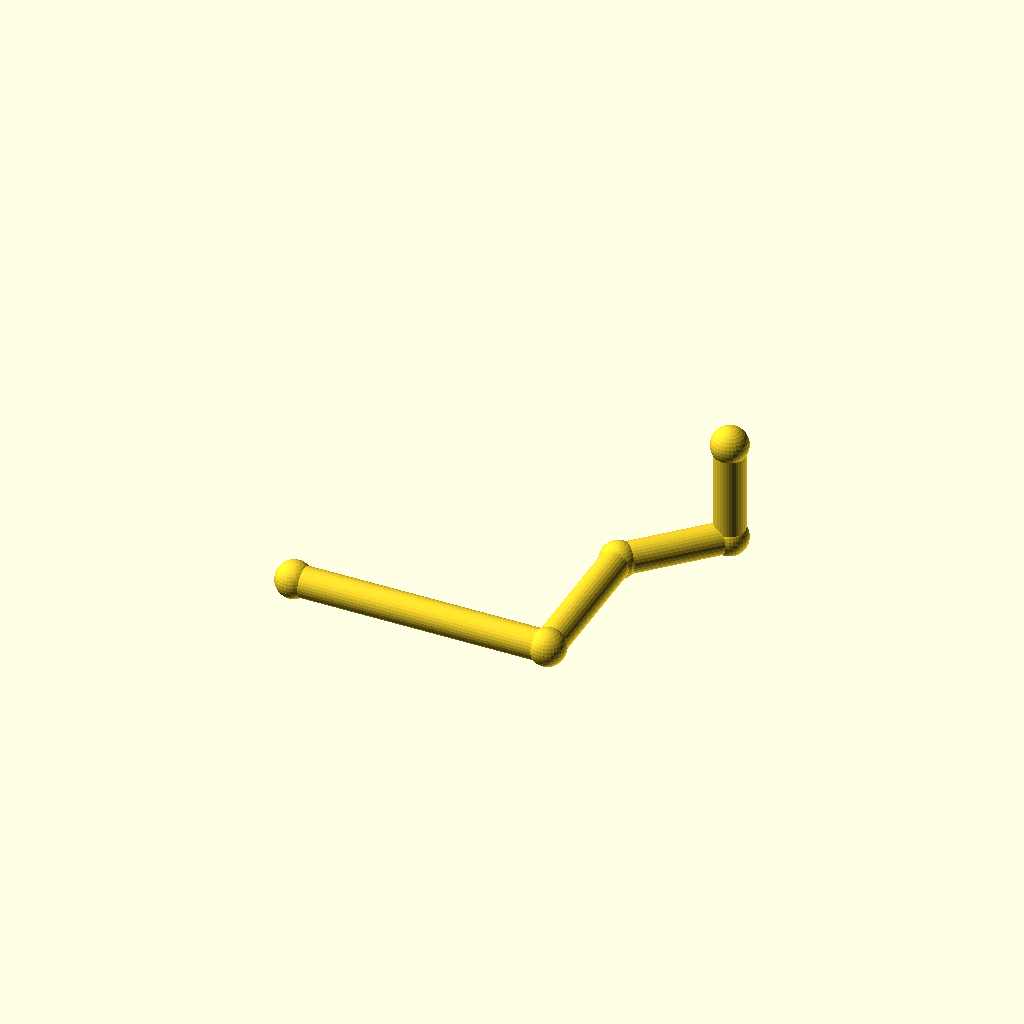
Cell 1: the model at its default parameters.
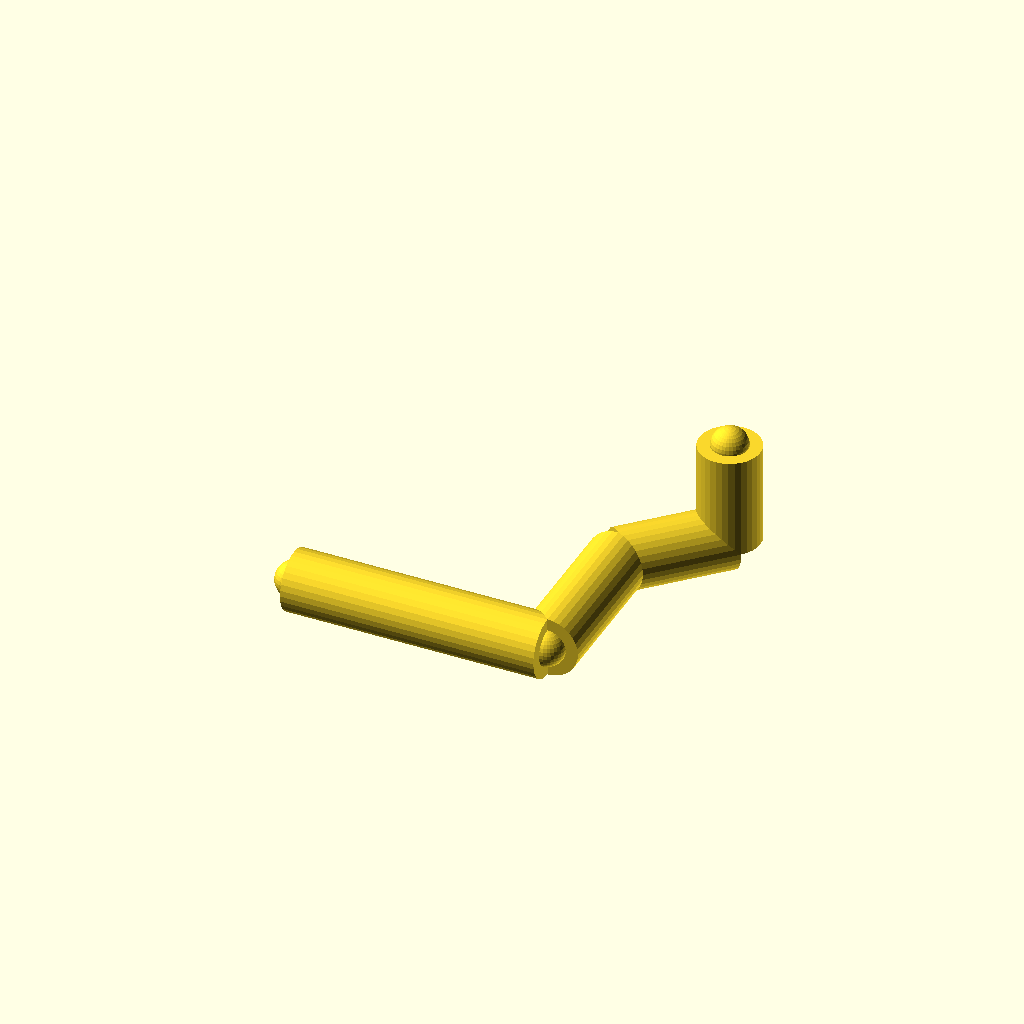
Cell 2: the same model with pipe_r = 12.
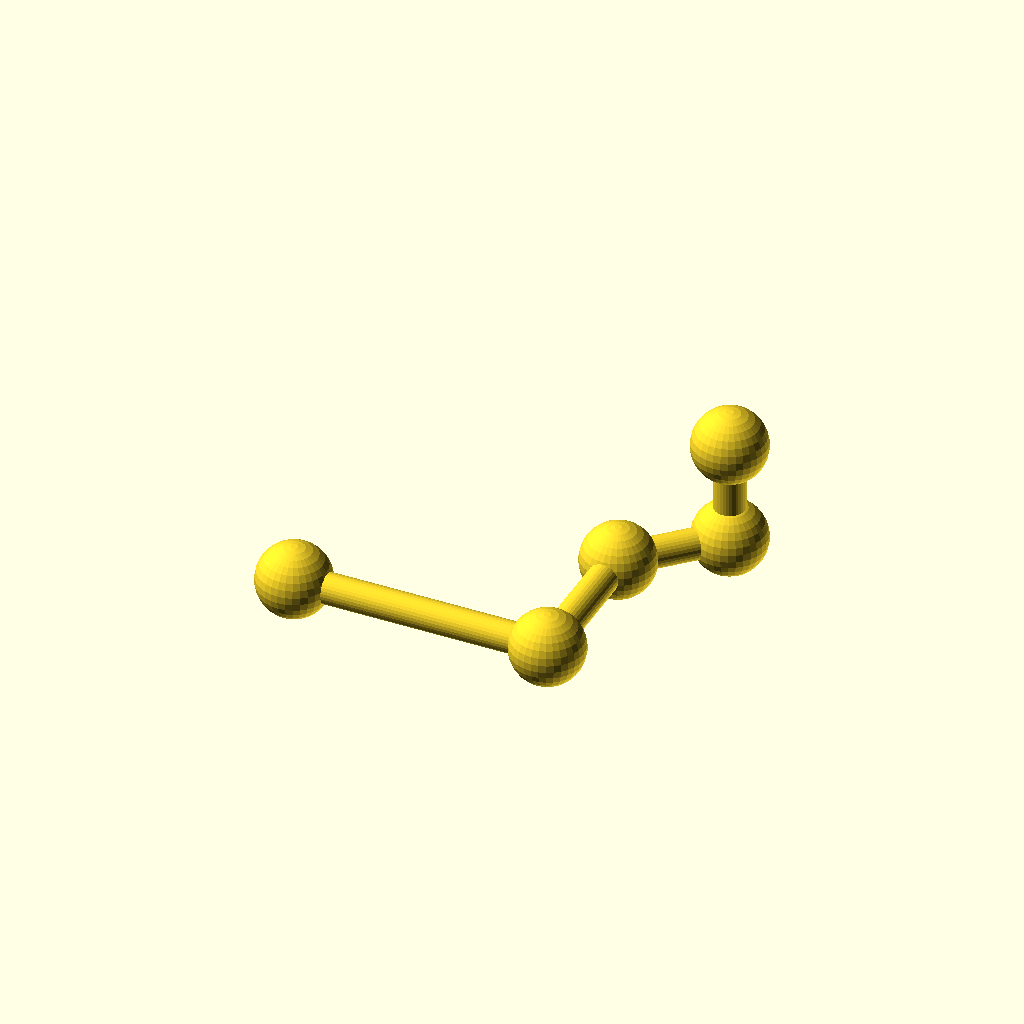
Cell 3: joint_r = 14.4 (everything else at default).
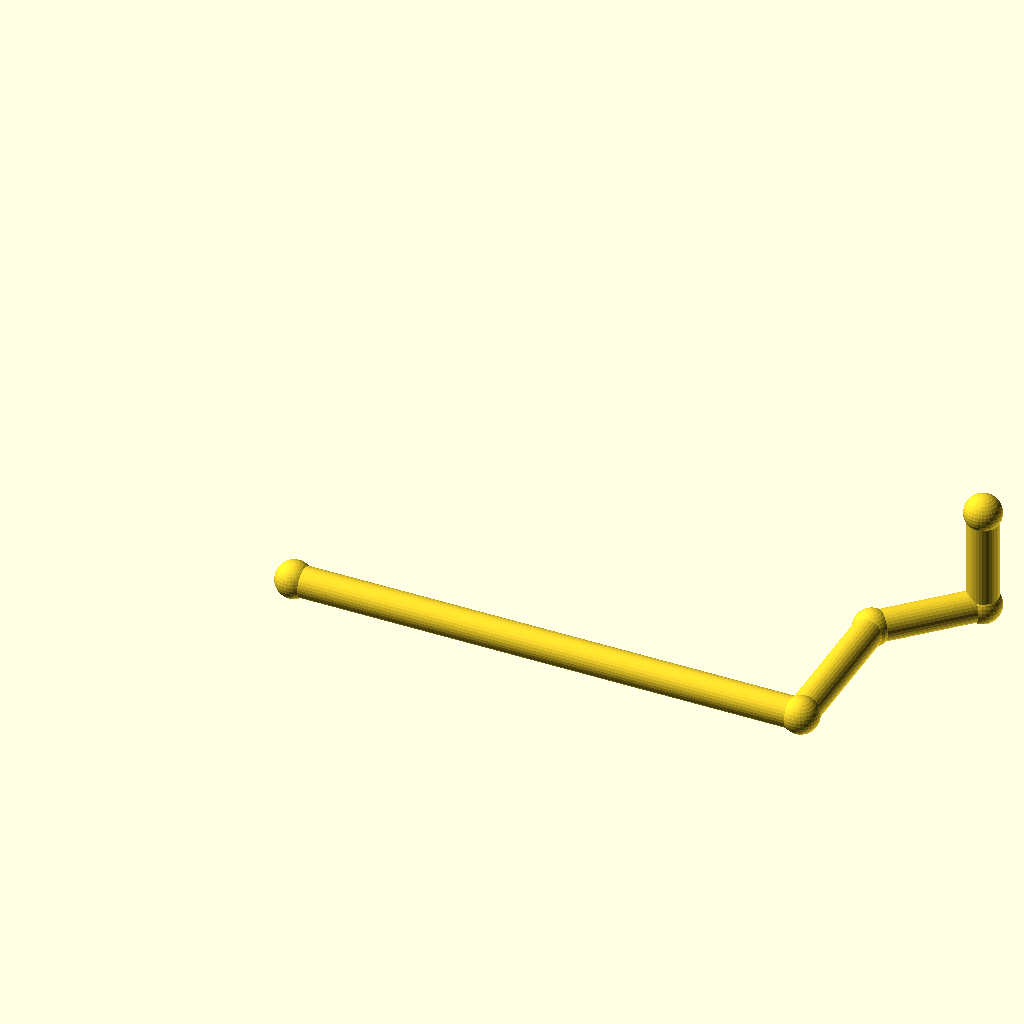
Cell 4: run_a = 200 (everything else at default).
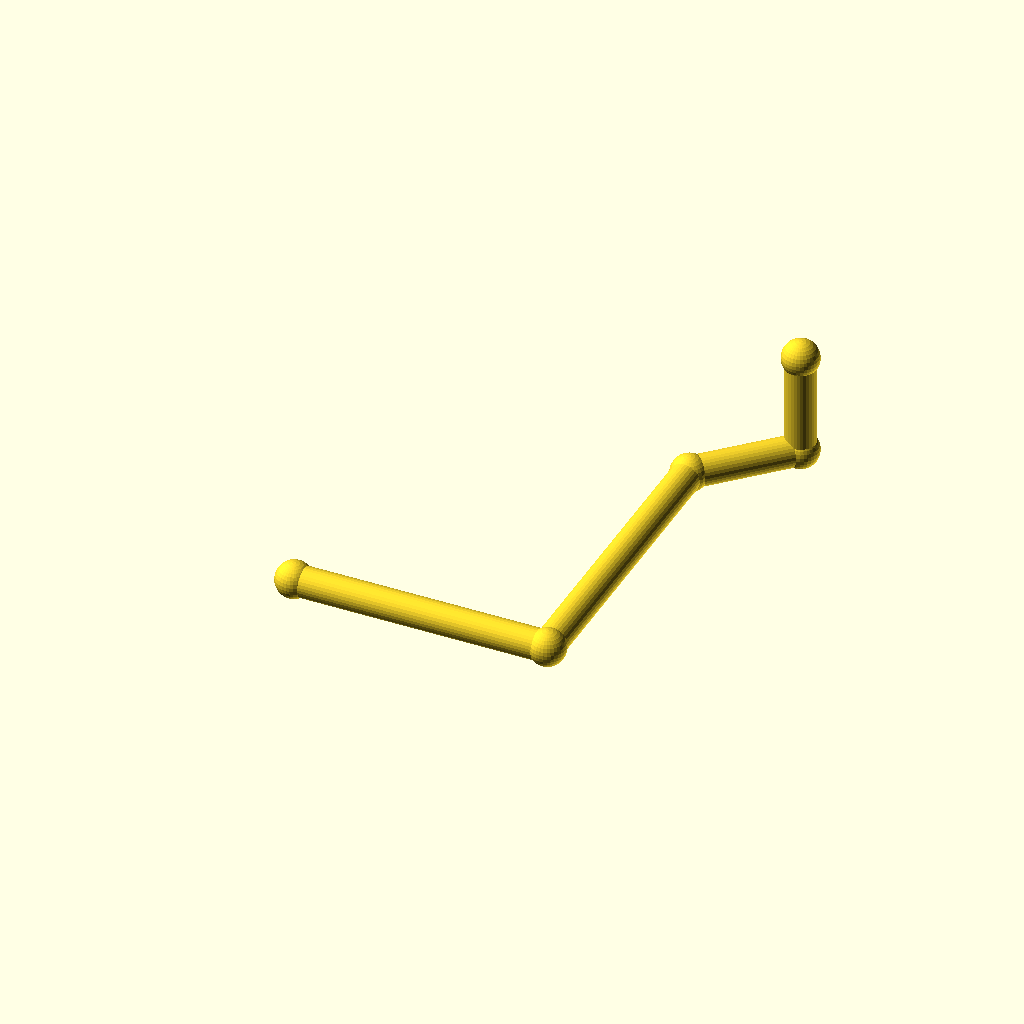
Cell 5: the same model with run_b = 120.
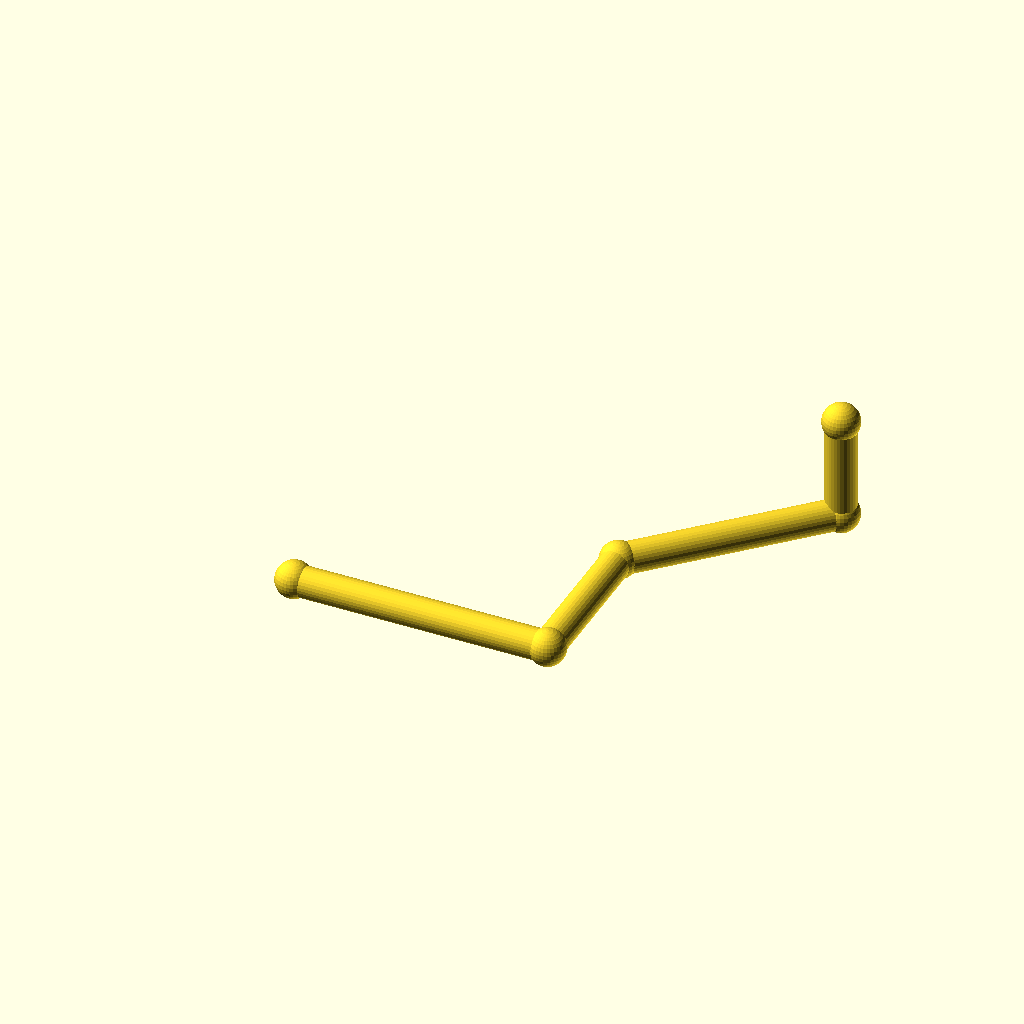
Cell 6: diag = 60 (everything else at default).
All cells are drawn from one camera (rotation 55°, 0°, 25°, orthographic, colour scheme Cornfield), so only the parameter changes between them.
OpenSCAD source file optional_data/data/gen2/pipes/part_0057.scad:
$fn = 32;

// ----------------------------------------------------------------------
// Pipe route: tube 12 mm, run 100 mm + 60 mm + 45 deg bend
// ----------------------------------------------------------------------

// --- parameters (mm) ---
pipe_r = 6;               // pipe outside radius
joint_r = 7.2;            // joint ball radius
run_a = 100;              // first straight run, X
run_b = 60;               // second straight run, Y
diag = 30;                // 45 degree run, per axis
run_c = 40;               // last straight run, Z

module member(a, b, r) {
  /* rod: cylinder from joint a to joint b */
  d = b - a;
  length = norm(d);
  translate(a) rotate([0, acos(d[2] / length), atan2(d[1], d[0])])
    cylinder(h = length, r = r);
}

module joint(p, r) {
  /* ball at the joint centre */
  translate(p) sphere(r = r);
}

p0 = [0, 0, 0];
p1 = [run_a, 0, 0];
p2 = [run_a, run_b, 0];
p3 = [run_a + diag, run_b + diag, 0];
p4 = [run_a + diag, run_b + diag, run_c];

member(p0, p1, pipe_r);
member(p1, p2, pipe_r);
member(p2, p3, pipe_r);
member(p3, p4, pipe_r);

/* joint balls */
joint(p0, joint_r);
joint(p1, joint_r);
joint(p2, joint_r);
joint(p3, joint_r);
joint(p4, joint_r);
Parameter table extracted from the source (name, type, default, range or options):
pipe_r: number, default 6
joint_r: number, default 7.2
run_a: number, default 100
run_b: number, default 60
diag: number, default 30
run_c: number, default 40
